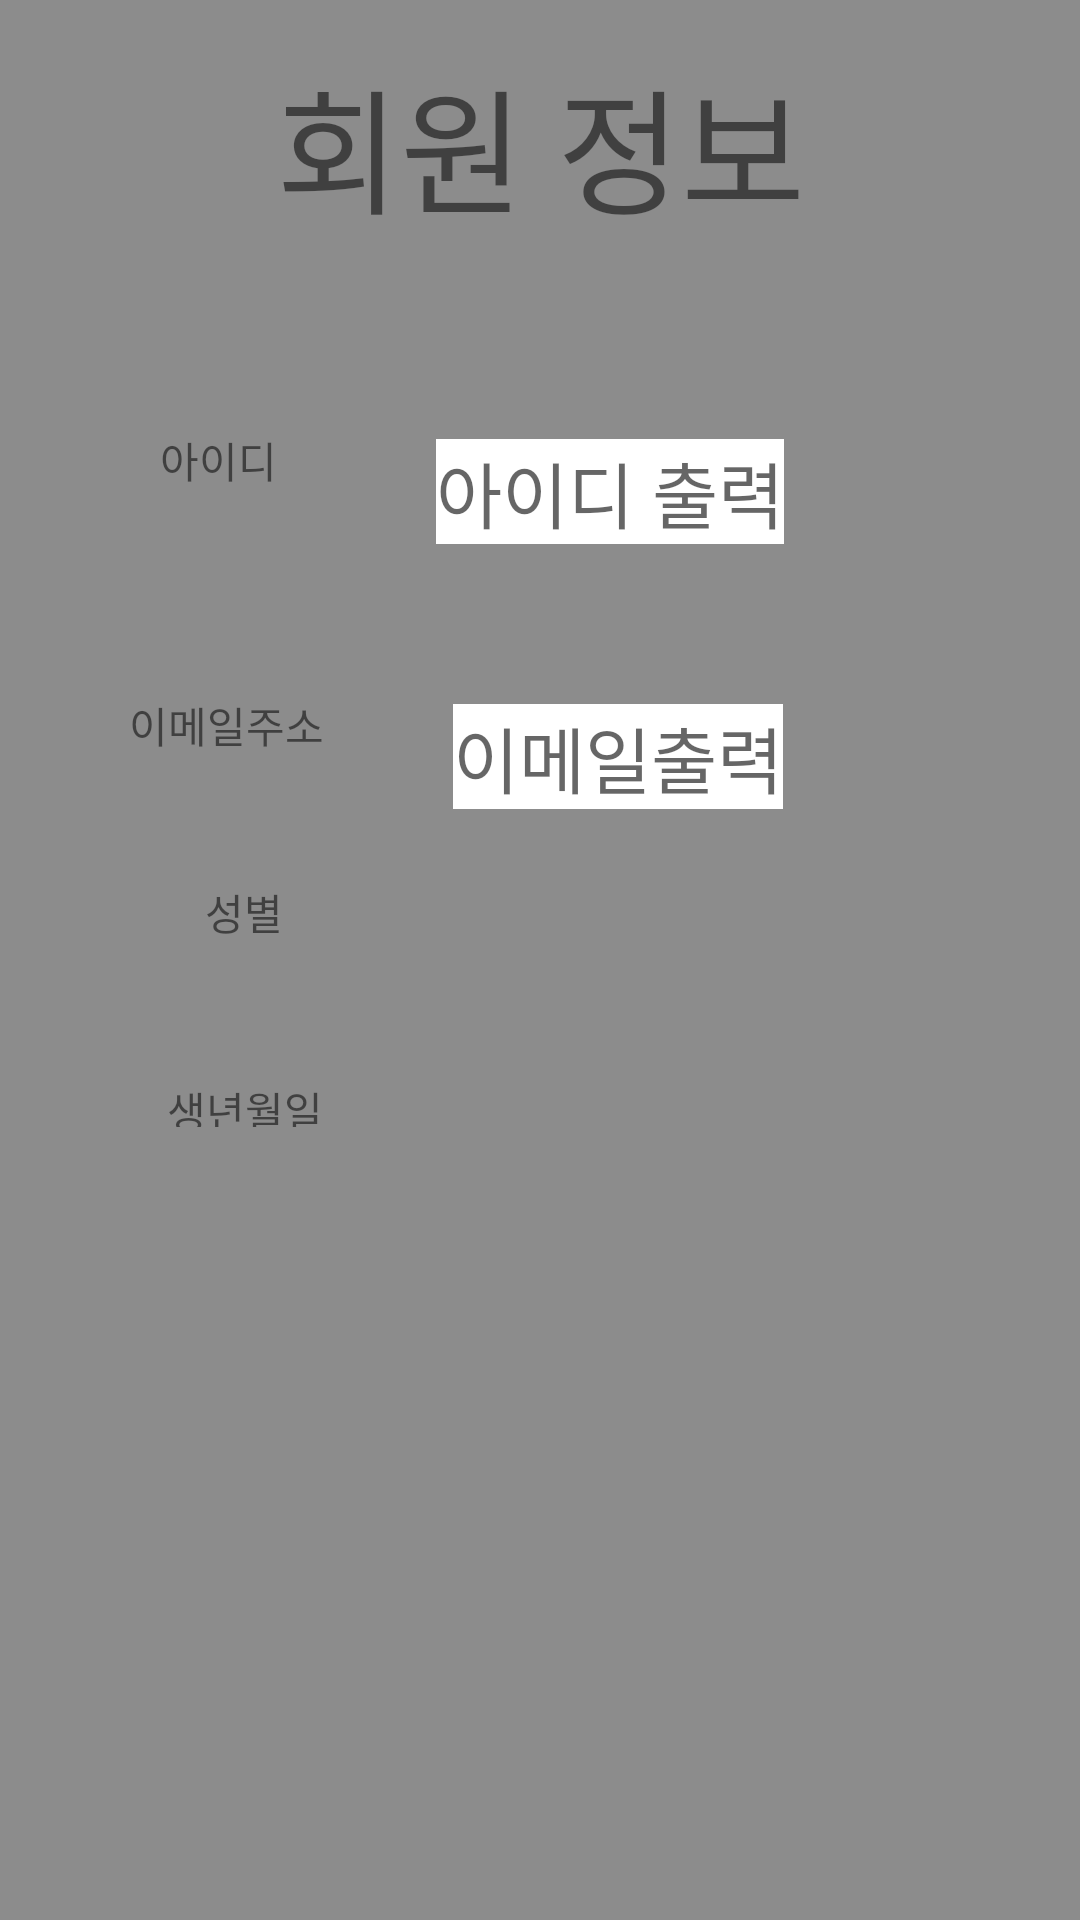

The Android layout XML behind this screen, and the referenced resources:
<!-- AndroidManifest.xml: application theme AppTheme.NoActionBar -->
<!-- res/layout/activity_member_info.xml -->
<?xml version="1.0" encoding="utf-8"?>
<android.support.constraint.ConstraintLayout
    xmlns:android="http://schemas.android.com/apk/res/android"
    xmlns:app="http://schemas.android.com/apk/res-auto"
    xmlns:tools="http://schemas.android.com/tools"
    android:layout_width="match_parent"
    android:layout_height="match_parent"
    tools:context="edu.android.osakazzang.MemberInfoActivity"
    android:background="@color/colorGray">


    <TextView
        android:id="@+id/textView_id"
        android:layout_width="wrap_content"
        android:layout_height="wrap_content"
        android:hint="아이디 출력"
        android:textSize="24sp"
        android:background="#ffffff"
        app:layout_constraintTop_toTopOf="parent"
        android:layout_marginTop="8dp"
        app:layout_constraintBottom_toBottomOf="parent"
        android:layout_marginBottom="8dp"
        android:layout_marginRight="8dp"
        app:layout_constraintRight_toRightOf="parent"
        android:layout_marginLeft="8dp"
        app:layout_constraintLeft_toLeftOf="parent"
        app:layout_constraintHorizontal_bias="0.602"
        app:layout_constraintVertical_bias="0.235" />

    <TextView
        android:id="@+id/textView_email"
        android:layout_width="wrap_content"
        android:layout_height="wrap_content"
        android:hint="이메일출력"
        android:textSize="24sp"
        android:background="#ffffff"
        android:layout_marginRight="8dp"
        app:layout_constraintRight_toRightOf="parent"
        android:layout_marginLeft="8dp"
        app:layout_constraintLeft_toLeftOf="parent"
        app:layout_constraintHorizontal_bias="0.611"
        app:layout_constraintBottom_toBottomOf="parent"
        android:layout_marginBottom="8dp"
        android:layout_marginTop="8dp"
        app:layout_constraintTop_toBottomOf="@+id/textView_id"
        app:layout_constraintVertical_bias="0.111" />

    <TextView
        android:id="@+id/textView"
        android:layout_width="wrap_content"
        android:layout_height="wrap_content"
        android:text="회원 정보"
        android:textSize="45sp"
        app:layout_constraintTop_toTopOf="parent"
        android:layout_marginTop="8dp"
        app:layout_constraintBottom_toBottomOf="parent"
        android:layout_marginBottom="8dp"
        app:layout_constraintVertical_bias="0.014"
        android:layout_marginRight="8dp"
        app:layout_constraintRight_toRightOf="parent"
        android:layout_marginLeft="8dp"
        app:layout_constraintLeft_toLeftOf="parent" />

    <TextView
        android:id="@+id/textView7"
        android:layout_width="wrap_content"
        android:layout_height="wrap_content"
        android:text="아이디"
        app:layout_constraintTop_toTopOf="parent"
        android:layout_marginTop="143dp"
        android:layout_marginLeft="8dp"
        app:layout_constraintLeft_toLeftOf="parent"
        app:layout_constraintRight_toLeftOf="@+id/textView_id"
        android:layout_marginRight="8dp" />

    <TextView
        android:id="@+id/textView8"
        android:layout_width="wrap_content"
        android:layout_height="wrap_content"
        android:text="이메일주소"
        android:layout_marginTop="8dp"
        app:layout_constraintTop_toBottomOf="@+id/textView7"
        app:layout_constraintBottom_toBottomOf="parent"
        android:layout_marginBottom="8dp"
        app:layout_constraintRight_toLeftOf="@+id/textView_email"
        android:layout_marginRight="8dp"
        android:layout_marginLeft="8dp"
        app:layout_constraintLeft_toLeftOf="parent"
        app:layout_constraintVertical_bias="0.136" />

    <TextView
        android:id="@+id/textView9"
        android:layout_width="wrap_content"
        android:layout_height="wrap_content"
        android:textSize="14sp"
        android:text="성별"
        android:layout_marginTop="24dp"
        app:layout_constraintTop_toBottomOf="@+id/textView8"
        android:layout_marginLeft="8dp"
        app:layout_constraintLeft_toLeftOf="parent"
        android:layout_marginRight="8dp"
        app:layout_constraintRight_toRightOf="parent"
        app:layout_constraintHorizontal_bias="0.19"
        app:layout_constraintBottom_toBottomOf="parent"
        android:layout_marginBottom="8dp"
        app:layout_constraintVertical_bias="0.053" />

    <TextView
        android:id="@+id/textView10"
        android:layout_width="60dp"
        android:layout_height="16dp"
        android:textSize="14sp"
        android:text="생년월일"
        android:layout_marginTop="8dp"
        app:layout_constraintTop_toBottomOf="@+id/textView9"
        app:layout_constraintBottom_toBottomOf="parent"
        android:layout_marginBottom="8dp"
        android:layout_marginLeft="8dp"
        app:layout_constraintLeft_toLeftOf="parent"
        android:layout_marginRight="8dp"
        app:layout_constraintRight_toRightOf="parent"
        app:layout_constraintHorizontal_bias="0.168"
        app:layout_constraintVertical_bias="0.127" />
</android.support.constraint.ConstraintLayout>
<!-- resources referenced by this layout -->
<resources>
  <color name="colorGray">#8C8C8C</color>
  <style name="AppTheme.NoActionBar">
          <item name="windowActionBar">false</item>
          <item name="windowNoTitle">true</item>
      </style>
</resources>
